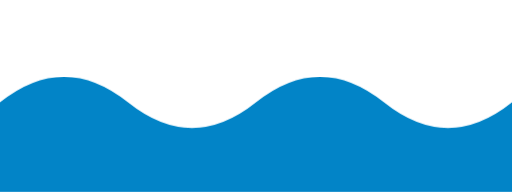
t = 0.00 s
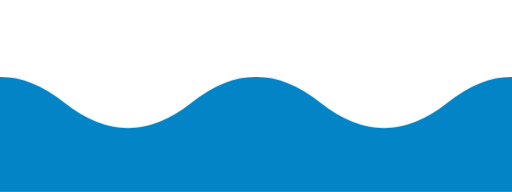
t = 0.50 s
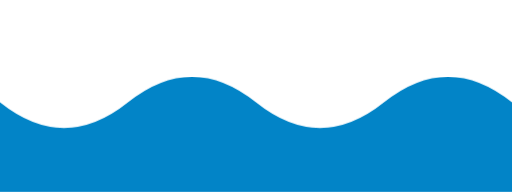
t = 1.00 s
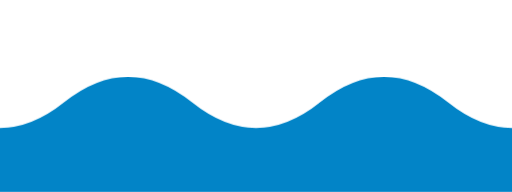
t = 1.50 s

The animated SVG that drew these frames (rendered in a browser with its animation timeline set to each time). Animation: 1 CSS @keyframes rule; one cycle of 2.00 s, repeats indefinitely.

<svg xmlns="http://www.w3.org/2000/svg" viewBox="0 0 400 150" width="400" height="150">
  <defs>
    <style>
      .wave-conveyor {
        animation: conveyorRoll 2s linear infinite;
      }
      @keyframes conveyorRoll {
        0% { transform: translateX(0); }
        100% { transform: translateX(-200px); }
      }
    </style>
    <clipPath id="stageClip">
      <rect x="0" y="0" width="400" height="150" />
    </clipPath>
  </defs>
  <g clip-path="url(#stageClip)">
    <path class="wave-conveyor" d="M 0 80 Q 50 40 100 80 T 200 80 T 300 80 T 400 80 T 500 80 T 600 80 L 600 150 L 0 150 Z" fill="#0284c7" />
  </g>
</svg>
